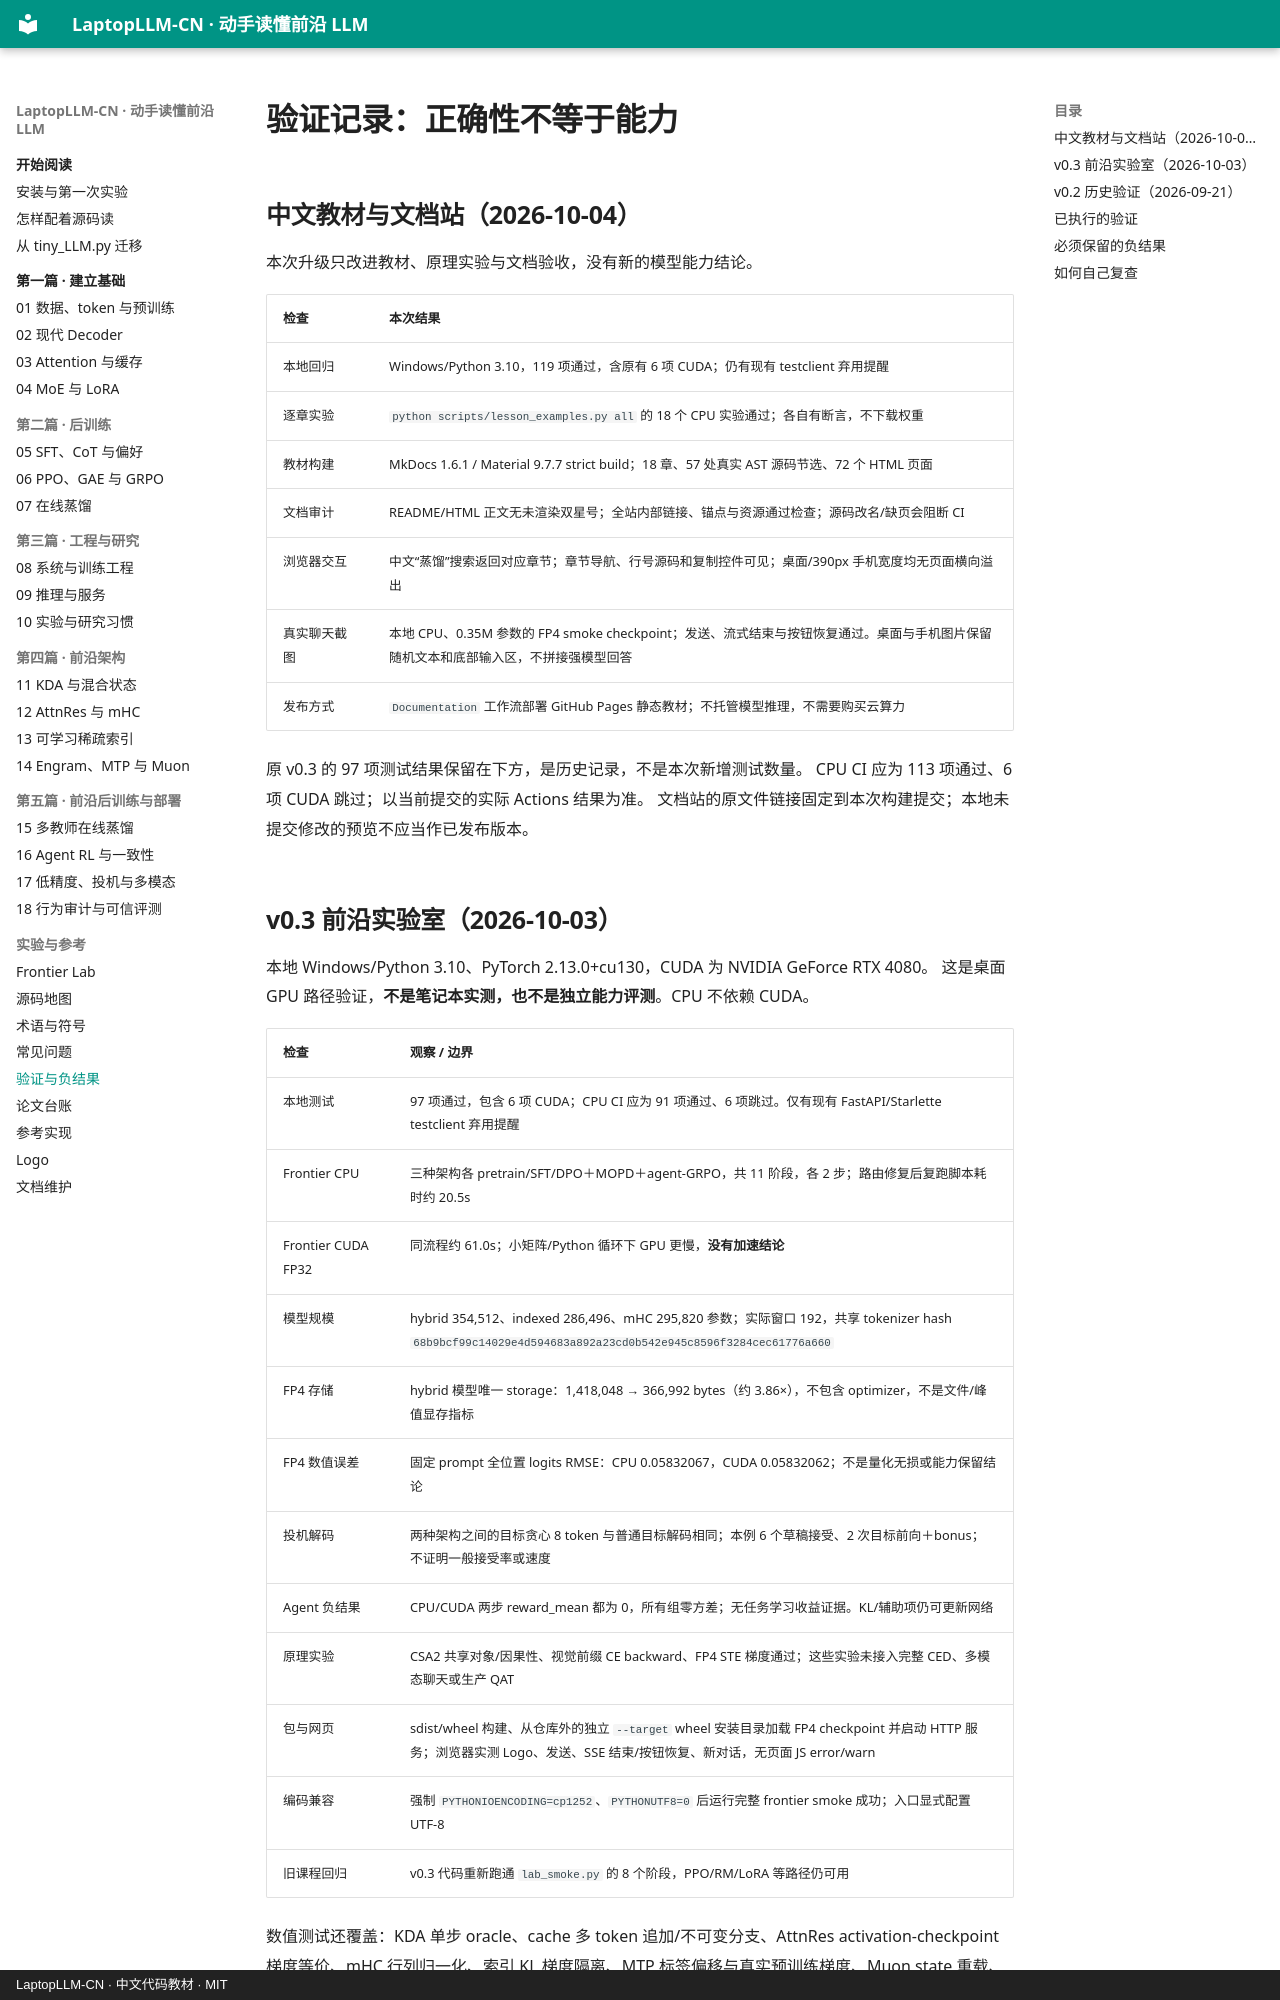

repository: DaoyuanLi2816/laptop-llm-cn · page: validation/index.html · generator: mkdocs · copyright: LaptopLLM-CN · 中文代码教材 · MIT

# 验证记录：正确性不等于能力

## 中文教材与文档站（2026-10-04）

本次升级只改进教材、原理实验与文档验收，没有新的模型能力结论。

| 检查 | 本次结果 |
|---|---|
| 本地回归 | Windows/Python 3.10，119 项通过，含原有 6 项 CUDA；仍有现有 testclient 弃用提醒 |
| 逐章实验 | `python scripts/lesson_examples.py all` 的 18 个 CPU 实验通过；各自有断言，不下载权重 |
| 教材构建 | MkDocs 1.6.1 / Material 9.7.7 strict build；18 章、57 处真实 AST 源码节选、72 个 HTML 页面 |
| 文档审计 | README/HTML 正文无未渲染双星号；全站内部链接、锚点与资源通过检查；源码改名/缺页会阻断 CI |
| 浏览器交互 | 中文“蒸馏”搜索返回对应章节；章节导航、行号源码和复制控件可见；桌面/390px 手机宽度均无页面横向溢出 |
| 真实聊天截图 | 本地 CPU、0.35M 参数的 FP4 smoke checkpoint；发送、流式结束与按钮恢复通过。桌面与手机图片保留随机文本和底部输入区，不拼接强模型回答 |
| 发布方式 | `Documentation` 工作流部署 GitHub Pages 静态教材；不托管模型推理，不需要购买云算力 |

原 v0.3 的 97 项测试结果保留在下方，是历史记录，不是本次新增测试数量。
CPU CI 应为 113 项通过、6 项 CUDA 跳过；以当前提交的实际 Actions 结果为准。
文档站的原文件链接固定到本次构建提交；本地未提交修改的预览不应当作已发布版本。
